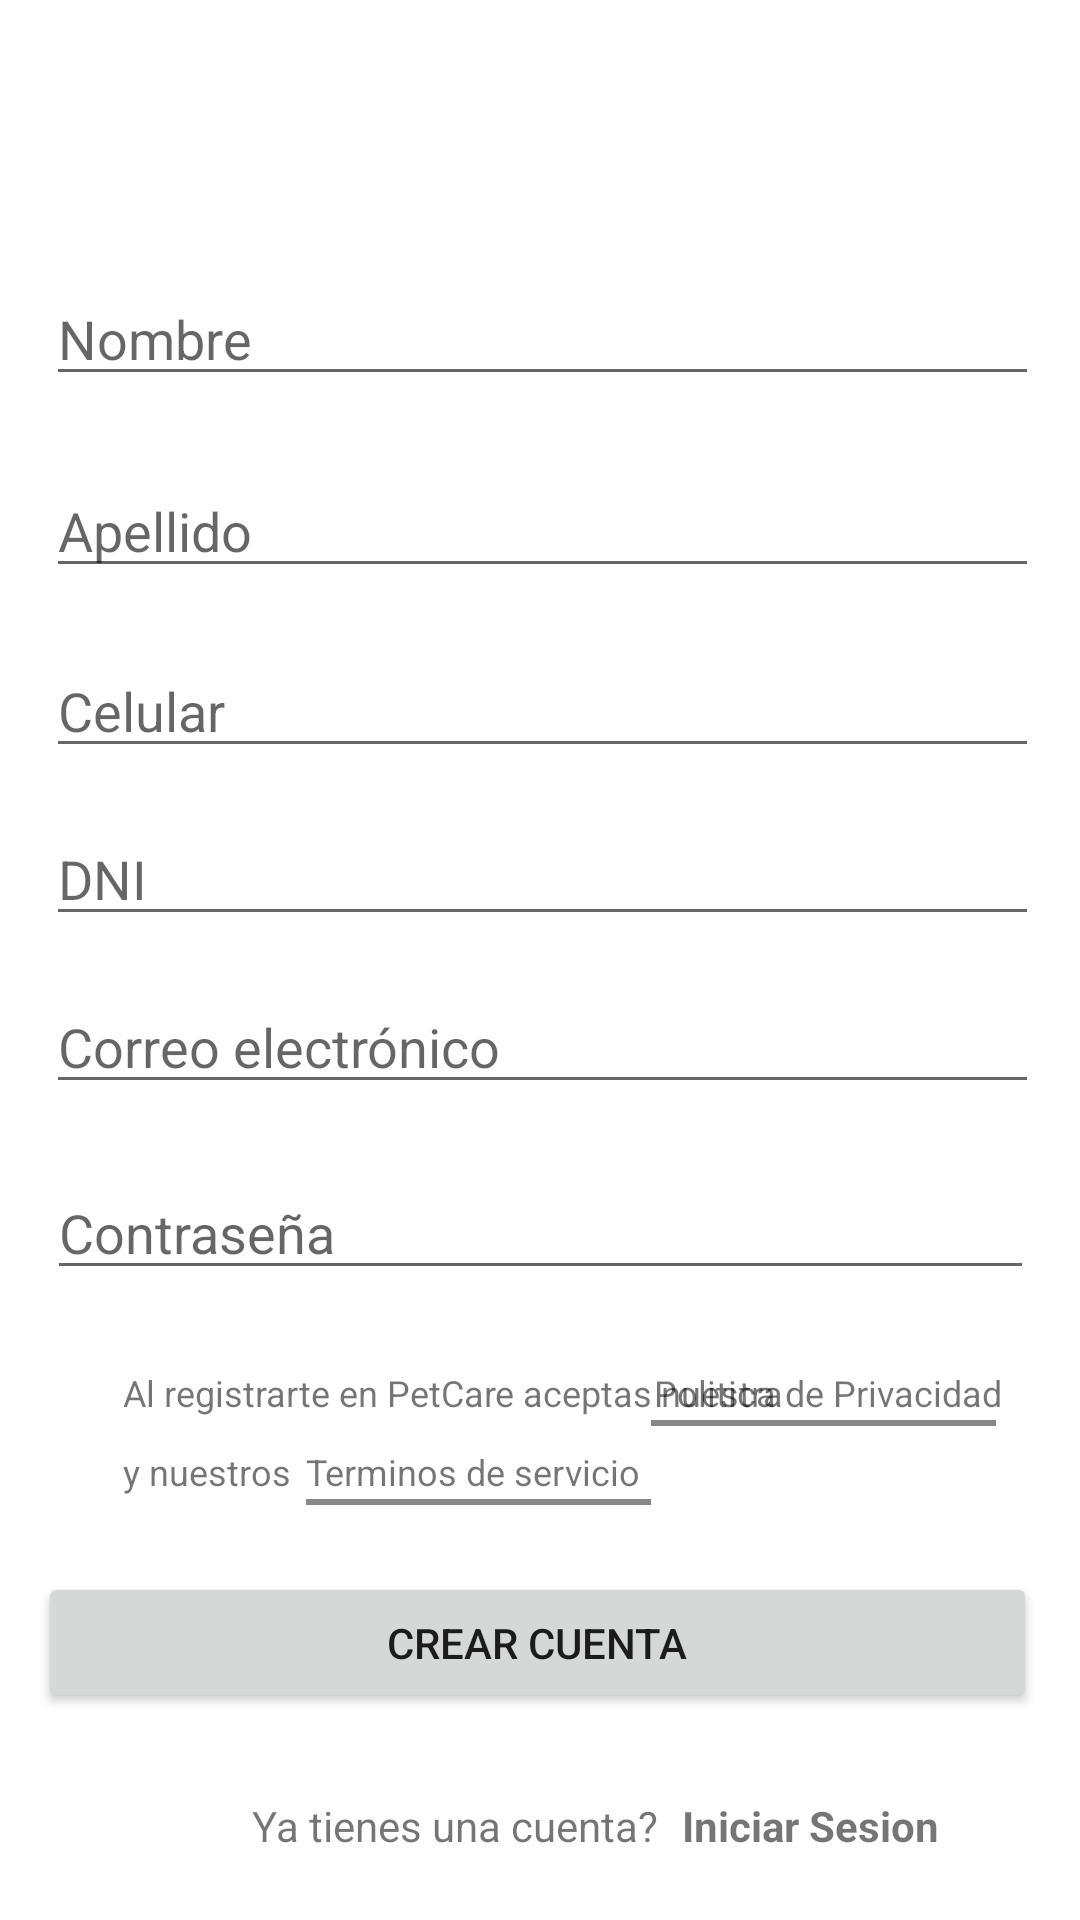

The Android layout XML behind this screen, and the referenced resources:
<!-- AndroidManifest.xml: application theme Theme.PetCareAvance -->
<!-- res/layout/sign_up_fragment.xml -->
<?xml version="1.0" encoding="utf-8"?>

<androidx.constraintlayout.widget.ConstraintLayout xmlns:android="http://schemas.android.com/apk/res/android"
    xmlns:app="http://schemas.android.com/apk/res-auto"
    xmlns:tools="http://schemas.android.com/tools"
    android:layout_width="match_parent"
    android:layout_height="match_parent"
    android:background="@android:color/white"
    tools:context=".MainActivity">

    <EditText
        android:id="@+id/firstnameSignUpInput"
        android:layout_width="331dp"
        android:layout_height="40dp"
        android:layout_marginTop="92dp"
        android:hint="@string/name_sign_up_spaceholder"
        android:inputType="text"
        app:layout_constraintEnd_toEndOf="parent"
        app:layout_constraintHorizontal_bias="0.525"
        app:layout_constraintStart_toStartOf="parent"
        app:layout_constraintTop_toTopOf="parent" />

    <EditText
        android:id="@+id/lastnameSignUpInput"
        android:layout_width="331dp"
        android:layout_height="40dp"
        android:layout_marginTop="156dp"
        android:hint="@string/lastname_sign_up_spaceholder"
        android:inputType="text"
        app:layout_constraintEnd_toEndOf="parent"
        app:layout_constraintHorizontal_bias="0.525"
        app:layout_constraintStart_toStartOf="parent"
        app:layout_constraintTop_toTopOf="parent" />

    <EditText
        android:id="@+id/phoneSignUpInput"
        android:layout_width="331dp"
        android:layout_height="40dp"
        android:layout_marginTop="216dp"
        android:hint="@string/phone_sign_up_spaceholder"
        android:inputType="phone"
        app:layout_constraintEnd_toEndOf="parent"
        app:layout_constraintHorizontal_bias="0.525"
        app:layout_constraintStart_toStartOf="parent"
        app:layout_constraintTop_toTopOf="parent" />

    <EditText
        android:id="@+id/dniSignUpInput"
        android:layout_width="331dp"
        android:layout_height="40dp"
        android:layout_marginTop="272dp"
        android:hint="@string/dni_sign_up_spaceholder"
        android:inputType="number"
        app:layout_constraintEnd_toEndOf="parent"
        app:layout_constraintHorizontal_bias="0.525"
        app:layout_constraintStart_toStartOf="parent"
        app:layout_constraintTop_toTopOf="parent" />

    <EditText
        android:id="@+id/mailSignUpInput"
        android:layout_width="331dp"
        android:layout_height="40dp"
        android:layout_marginTop="328dp"
        android:hint="@string/email"
        android:inputType="textEmailAddress"
        app:layout_constraintEnd_toEndOf="parent"
        app:layout_constraintHorizontal_bias="0.525"
        app:layout_constraintStart_toStartOf="parent"
        app:layout_constraintTop_toTopOf="parent" />

    <Button
        android:id="@+id/btnSignUp"
        android:layout_width="333dp"
        android:layout_height="47dp"
        android:layout_marginTop="524dp"
        android:text="Crear Cuenta"
        app:layout_constraintEnd_toEndOf="parent"
        app:layout_constraintHorizontal_bias="0.474"
        app:layout_constraintStart_toStartOf="parent"
        app:layout_constraintTop_toTopOf="parent" />

    <TextView
        android:id="@+id/textView17"
        android:layout_width="wrap_content"
        android:layout_height="wrap_content"
        android:layout_marginStart="84dp"
        android:layout_marginTop="28dp"
        android:text="Ya tienes una cuenta?"
        app:layout_constraintStart_toStartOf="parent"
        app:layout_constraintTop_toBottomOf="@+id/btnSignUp" />

    <TextView

        android:id="@+id/haveAnAccountSignUpButton"
        android:layout_width="wrap_content"
        android:layout_height="wrap_content"
        android:layout_marginStart="4dp"
        android:layout_marginTop="28dp"
        android:text="Iniciar Sesion"
        android:textStyle="bold"
        app:layout_constraintEnd_toEndOf="parent"
        app:layout_constraintHorizontal_bias="0.08"
        app:layout_constraintStart_toEndOf="@+id/textView17"
        app:layout_constraintTop_toBottomOf="@+id/btnSignUp" />

    <EditText
        android:id="@+id/passwordSignUpInput"
        android:layout_width="329dp"
        android:layout_height="38dp"
        android:layout_marginTop="392dp"
        android:hint="@string/contrasena"
        android:inputType="textPassword"
        app:layout_constraintEnd_toEndOf="parent"
        app:layout_constraintStart_toStartOf="parent"
        app:layout_constraintTop_toTopOf="parent" />

    <TextView
        android:id="@+id/textView38"
        android:layout_width="wrap_content"
        android:layout_height="wrap_content"
        android:layout_marginStart="41dp"
        android:layout_marginTop="26dp"
        android:text="Al registrarte en PetCare aceptas nuestra "
        android:textSize="12sp"
        app:layout_constraintStart_toStartOf="parent"
        app:layout_constraintTop_toBottomOf="@+id/passwordSignUpInput" />

    <View
        android:id="@+id/view12"
        android:layout_width="115dp"
        android:layout_height="2dp"
        android:layout_marginStart="102dp"
        android:layout_marginTop="1dp"
        android:background="#888888"
        app:layout_constraintStart_toStartOf="parent"
        app:layout_constraintTop_toBottomOf="@+id/tvTermService" />

    <View
        android:id="@+id/view11"
        android:layout_width="115dp"
        android:layout_height="2dp"
        android:layout_marginTop="1dp"
        android:layout_marginEnd="28dp"
        android:background="#888888"
        app:layout_constraintEnd_toEndOf="parent"
        app:layout_constraintTop_toBottomOf="@+id/tvPolitic" />

    <TextView
        android:id="@+id/tvTermService"
        android:layout_width="wrap_content"
        android:layout_height="wrap_content"
        android:layout_marginStart="5dp"
        android:layout_marginTop="10dp"
        android:text="Terminos de servicio"
        android:textSize="12sp"
        app:layout_constraintStart_toEndOf="@+id/textView53"
        app:layout_constraintTop_toBottomOf="@+id/textView38" />

    <TextView
        android:id="@+id/textView53"
        android:layout_width="wrap_content"
        android:layout_height="wrap_content"
        android:layout_marginStart="41dp"
        android:layout_marginTop="10dp"
        android:text="y nuestros"
        android:textSize="12sp"
        app:layout_constraintStart_toStartOf="parent"
        app:layout_constraintTop_toBottomOf="@+id/textView38" />

    <TextView
        android:id="@+id/tvPolitic"
        android:layout_width="wrap_content"
        android:layout_height="wrap_content"
        android:layout_marginTop="26dp"
        android:layout_marginEnd="23dp"
        android:text="Politica de Privacidad "
        android:textSize="12sp"
        app:layout_constraintEnd_toEndOf="parent"
        app:layout_constraintTop_toBottomOf="@+id/passwordSignUpInput" />


</androidx.constraintlayout.widget.ConstraintLayout>
<!-- resources referenced by this layout -->
<resources>
  <string name="contrasena">Contraseña</string>
  <string name="dni_sign_up_spaceholder">DNI</string>
  <string name="email">Correo electrónico</string>
  <string name="lastname_sign_up_spaceholder">Apellido</string>
  <string name="name_sign_up_spaceholder">Nombre</string>
  <string name="phone_sign_up_spaceholder">Celular</string>
  <style name="Theme.PetCareAvance" parent="Base.Theme.PetCareAvance" />
  <style name="Base.Theme.PetCareAvance" parent="Theme.AppCompat.Light.NoActionBar">
          
          
      </style>
</resources>
